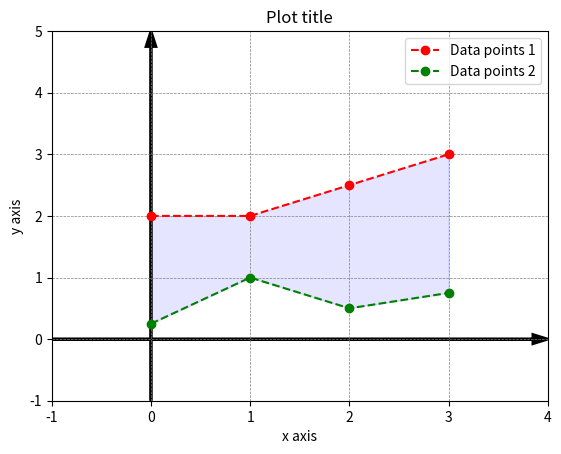

Here is the Python script that generated this plot:
# -----------------------------------------------------------
# Python Data Science examples
# [redacted]
# License: GNU Public License (GPL) v.3.0 or later
# SPDX-License-Identifier: GNU General Public License v3.0 or later

# Plot a 2D curve based on pre-calculated data points
# Code based on examples from this book:
# Svein Linge, Hans Petter Langtangen:
# Programming for Computations - Python
# 2nd Edition, Springer Open
# -----------------------------------------------------------

import numpy as np
import matplotlib.pyplot as plt

# define the range in which the data shall be plotted
x = (0.0, 1.0, 2.0, 3.0) 
y = (2.0, 2.0, 2.5, 3.0)

# define datapoints for a second graph to be taken into account
x2 = (0.0, 1.0, 2.0, 3.0) 
y2 = (0.25, 1.0, 0.5, 0.75)

fig, ax = plt.subplots()

# plot the data
# - first graph
ax.plot(
  x,y,					# plot the x and y data
  'r',					# colour red
  linestyle='--',			# set dashed linestyle
  marker='o'				# show datapoints as dots
)

# - second graph
ax.plot(
  x2,y2,				# plot the x and y data
  'g',					# colour green
  linestyle='--',			# set dashed linestyle
  marker='o'				# show datapoints as dots
)

# fill/colourize the area between the two graphs
ax.fill_between(
  x, y, 				# set the upper boundary of the drawing area
  y2, 					# set the lower boundary of the drawing area
  color='blue', 			# set the main colour to blue
  alpha=0.1				# set alpha value to 0.1 as transparency level
)

# decorate the plot
plt.xlabel('x axis')			# define label for x axis
plt.ylabel('y axis')			# define label for y axis
plt.grid(
  'on', 				# enable the grid
  color = 'gray', 			# set grid colour to gray
  linestyle = '--', 			# set dashed linestyle
  linewidth = 0.5			# set line thickness
)
plt.title('Plot title')			# add title to plot
plt.legend([
  'Data points 1',			# add legend to plot
  'Data points 2'
])
plt.axis([-1,4,-1,5])			# define axis size

# define the boundaries: left, and draw it as a blue dashed line
xLeftBoundary = (0.0, 0.0)
yLeftBoundary = (0.0, 2.0)
# plt.plot(xLeftBoundary, yLeftBoundary, 'b--')

# define the boundaries: right, and draw it as a blue dashed line
xRightBoundary = (3.0, 3.0)
yRightBoundary = (0.0, 3.0)
# plt.plot(xRightBoundary, yRightBoundary, 'b--')

# define black line with arrow for x coordinate axis
plt.arrow(
  -1, 0.0,				# start coordinates 
  5, 0.0, 				# length along x and y direction
  shape='full', 			# draw a full arrow
  linewidth=2, 				# define linewidth as 2 points
  length_includes_head=True, 		# add arrow before the end
  head_width=.15, 			# total width of the arrow head
  head_length=.15,			# total length of arrow head 
  color='k'				# set arrow colour to black
)

# define black line with arrow for y coordinate axis
plt.arrow(
  0.0, -1.0, 				# start coordinates
  0.0, 6.0, 				# length along x and y direction
  shape='full', 			# draw a full arrow
  linewidth=2, 				# define linewidth as 2 points
  length_includes_head=True, 		# add arrow before the end
  head_length=.25,			# total length of arrow head 
  head_width=.1, 			# total width of the arrow head
  color='k'				# set arrow colour to black
)

plt.show()				# display plot
